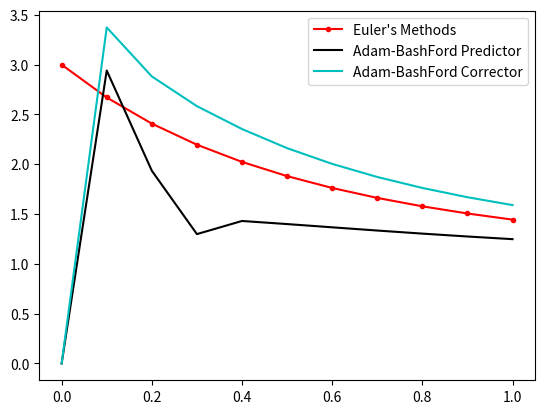

The matplotlib source for this figure:
import numpy as np
import matplotlib.pyplot as mpl


def f(x, y, i):
    return -y[i] * np.log(y[i])


n = 10
h = 1 / n
y = [0.00] * (n + 2)
yp = [0.00] * (n + 2)
x = [0.00] * (n + 2)
ypp = [0.00] * (n + 2)
ycc = [0.00] * (n + 2)
y[0] = 3
x[0] = 0

print("Euler's Method")
for i in range(0, n + 1):
    yp[i] = f(x, y, i)
    y[i + 1] = y[i] + h * f(x, y, i)
    x[i + 1] = x[i] + h
    print("I Value: {0:2d} || X Value:{1:5.2f} || Y Value:{2:5.5f} || Y' Value:{3:5.5f} || Yp Value:{4:5.5f}"
          .format(i, x[i], y[i], y[i + 1],yp[i]))

print("\nPredictor")
for i in range(0, n + 1):
    ypp[i + 1] = y[i] + h / 24 * (55 * yp[i - 1] + 37 * yp[i - 2] - 9 * yp[i - 3])
    print("I Value: {0:2d} || X Value:{1:5.2f} || Ypp Value:{2:5.5f}".format(i, x[i], ypp[i]))

print("\nCorrector")
for i in range(0, n + 1):
    ycc[i + 1] = y[i] + h / 24 * (9 * ypp[i + 1] - 19 * yp[i] + 5 * yp[i - 1] - yp[i - 2])
    print("I Value: {0:2d} || X Value:{1:5.2f} || Ypp Value:{2:5.5f}".format(i, x[i], ycc[i]))

mpl.plot(x[0:n + 1], y[0:n + 1], 'r.-', label="Euler's Methods")
mpl.plot(x[0:n + 1], ypp[0:n + 1], 'k', label="Adam-BashFord Predictor")
mpl.plot(x[0:n + 1], ycc[0:n + 1], 'c', label="Adam-BashFord Corrector")
mpl.legend()
mpl.show()
